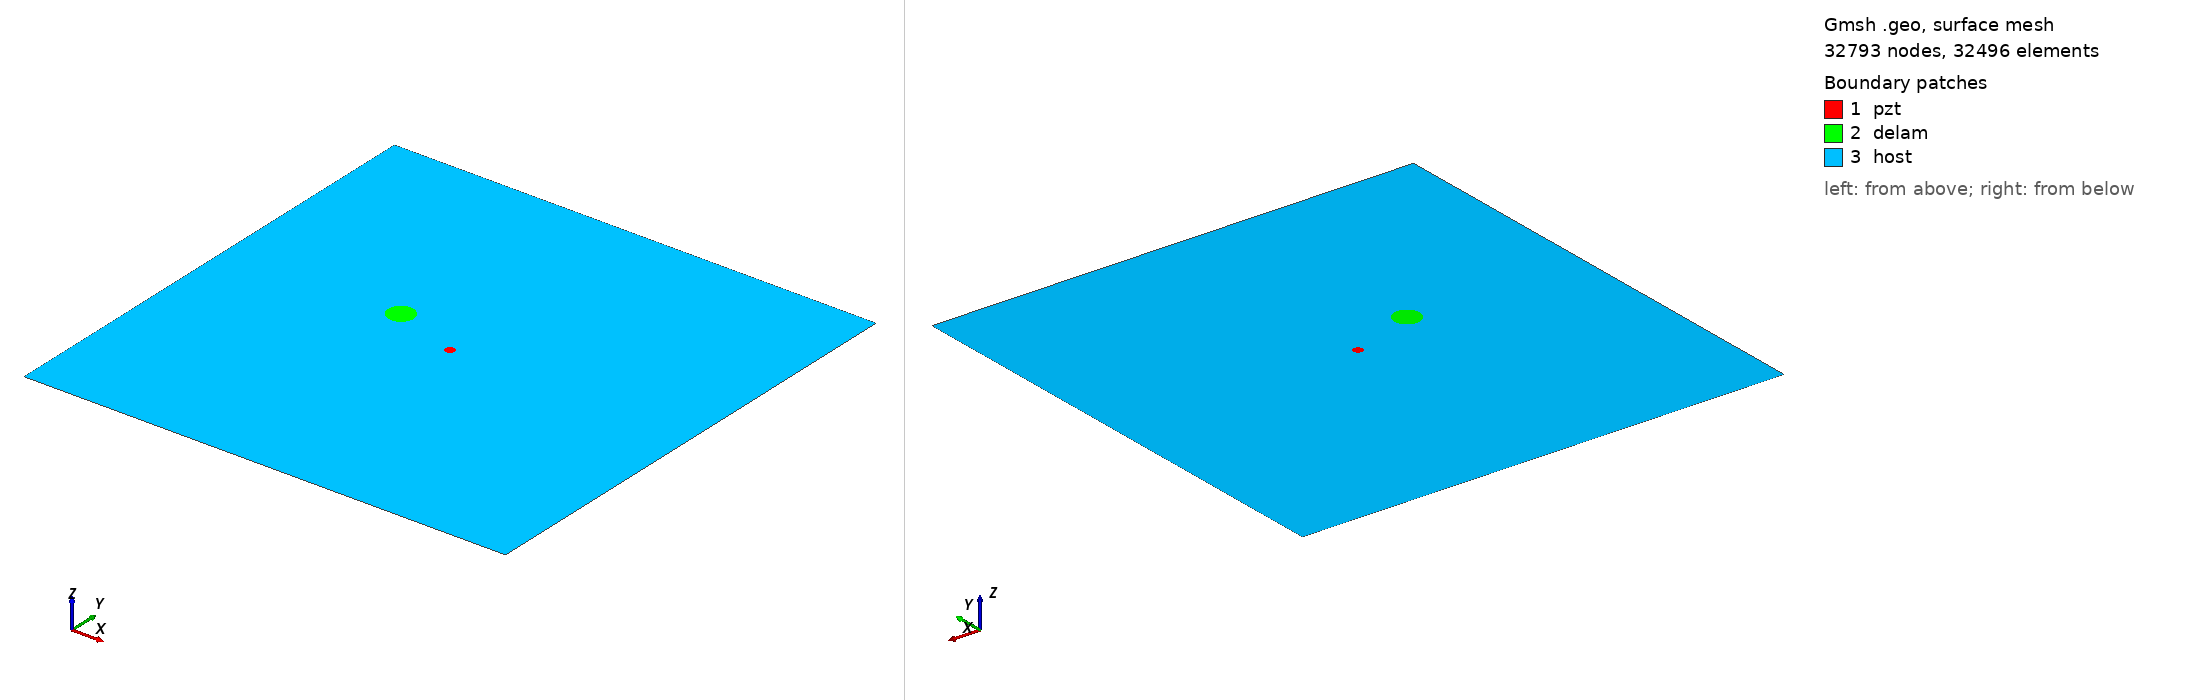

Gmsh geometry script, surface-meshed: 32793 nodes, 32496 surface elements. Boundary patches (legend numbers): 1 pzt, 2 delam, 3 host. Left view from above one corner, right view from below the opposite corner. Legend entries are the model's physical surfaces. The drawing asked Gmsh for element sizes between 1% and 20% of the model's largest extent; the script's own settings can give other sizes.

=== m1_rand_single_delam_444.geo (drawn) ===
SetFactory("OpenCASCADE");
L=0.500000; 
W=0.500000; 
a=0.013939; 
b=0.013325; 
x=0.180317; 
y=0.274481; 
alpha=0.726294 *Pi; 
r=0.005000; 
xpzt=0.250000; 
ypzt=0.250000; 
//+
Point(1) = {0, 0, 0, 1.0};
//+
Point(2) = {L, 0, 0, 1.0};
//+
Point(3) = {L, W, 0, 1.0};
//+
Point(4) = {0, W, 0, 1.0};
//+
Line(1) = {1, 2};
//+
Line(2) = {2, 3};
//+
Line(3) = {3, 4};
//+
Line(4) = {4, 1};
//+
Circle(5) = {xpzt, ypzt, -0, r, 0, 2*Pi};
//+
Ellipse(6) = {x, y, -0, a, b, 0, 2*Pi};
//+
Rotate {{0, 0, 1}, {x, y, 0}, alpha} {
  Curve{6}; 
}
//+
Curve Loop(1) = {4, 1, 2, 3};
//+
Curve Loop(2) = {6};
//+
Curve Loop(3) = {5};
//+
Curve Loop(4) = {6};
//+
Curve Loop(5) = {5};
//+
Plane Surface(1) = {5};
//+
Plane Surface(2) = {4};
//+
Plane Surface(3) = {1, 2, 3};
//+
Point(9) = {xpzt, ypzt, 0, 1.0};
//+
Point{9} In Surface {1};// mesh node at centre of pzt
//+
Physical Surface("pzt") = {1};
//+
Physical Surface("delam") = {2};
//+
Physical Surface("host") = {3};

Mesh.Algorithm = 6; // Frontal
Mesh.CharacteristicLengthFactor = 0.068000;
Mesh.CharacteristicLengthMin = 0.001000;
Mesh.CharacteristicLengthMax = 0.200000;
Mesh.RecombineAll = 1; // Apply recombination algorithm
Mesh.SubdivisionAlgorithm = 1; // 1: all quadrangles
Mesh.Smoothing = 1;
